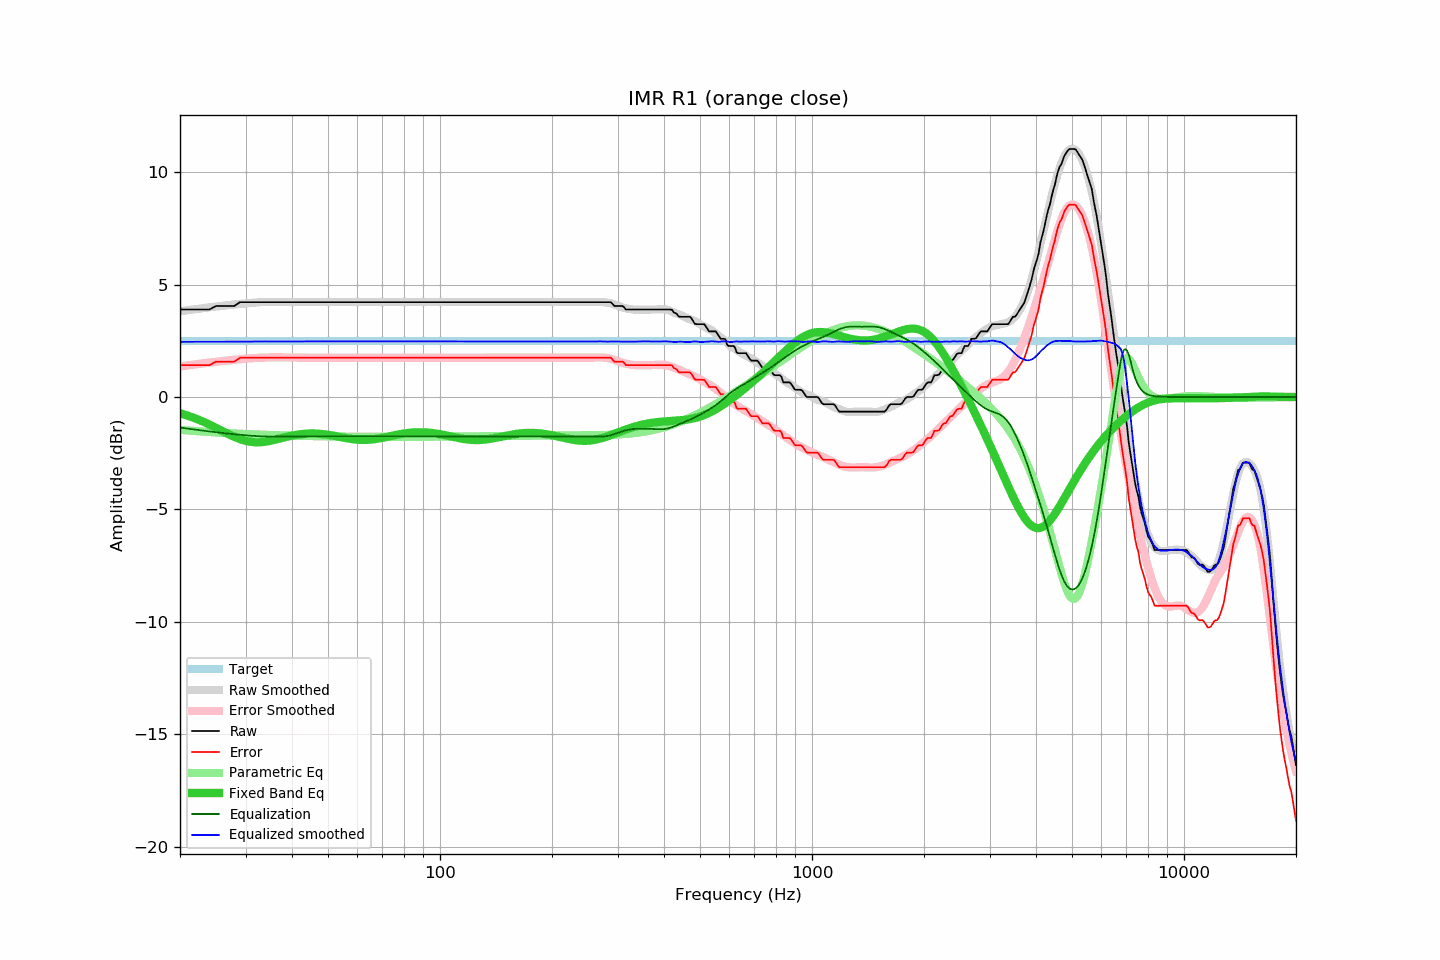

The data file committed next to this chart (first rows):
frequency, raw, error, smoothed, error_smoothed, equalization, parametric_eq, equalized_raw, equalized_smoothed, target
20, 3.89, 1.42, 3.81, 1.36, -1.36, -0.72, 2.53, 2.45, 2.47
21, 3.89, 1.42, 3.86, 1.41, -1.41, -0.83, 2.48, 2.45, 2.47
22, 3.89, 1.42, 3.91, 1.45, -1.45, -0.95, 2.44, 2.46, 2.47
23, 3.89, 1.42, 3.95, 1.49, -1.49, -1.09, 2.40, 2.46, 2.47
24, 3.89, 1.42, 3.99, 1.53, -1.53, -1.23, 2.36, 2.46, 2.47
25, 4.05, 1.58, 4.02, 1.57, -1.57, -1.37, 2.48, 2.46, 2.47
26, 4.05, 1.58, 4.06, 1.60, -1.60, -1.51, 2.45, 2.46, 2.47
27, 4.05, 1.58, 4.09, 1.63, -1.63, -1.65, 2.42, 2.46, 2.47
28, 4.05, 1.58, 4.12, 1.66, -1.66, -1.77, 2.39, 2.46, 2.47
29, 4.22, 1.75, 4.14, 1.68, -1.68, -1.87, 2.54, 2.46, 2.47
30, 4.22, 1.75, 4.16, 1.70, -1.70, -1.95, 2.52, 2.46, 2.47
31, 4.22, 1.75, 4.19, 1.72, -1.72, -2.00, 2.50, 2.46, 2.47
32, 4.22, 1.75, 4.21, 1.74, -1.74, -2.02, 2.48, 2.47, 2.47
33, 4.22, 1.75, 4.22, 1.75, -1.75, -2.01, 2.47, 2.47, 2.47
34, 4.22, 1.75, 4.23, 1.76, -1.76, -1.99, 2.46, 2.47, 2.47
35, 4.22, 1.75, 4.23, 1.76, -1.76, -1.95, 2.46, 2.47, 2.47
36, 4.22, 1.75, 4.23, 1.76, -1.76, -1.90, 2.46, 2.47, 2.47
37, 4.22, 1.75, 4.23, 1.76, -1.76, -1.85, 2.46, 2.47, 2.47
38, 4.22, 1.75, 4.23, 1.76, -1.76, -1.80, 2.46, 2.47, 2.47
39, 4.22, 1.75, 4.22, 1.76, -1.76, -1.76, 2.46, 2.46, 2.47
40, 4.22, 1.75, 4.22, 1.75, -1.75, -1.72, 2.47, 2.47, 2.47
41, 4.22, 1.75, 4.22, 1.75, -1.75, -1.69, 2.47, 2.47, 2.47
42, 4.22, 1.75, 4.22, 1.75, -1.75, -1.66, 2.47, 2.47, 2.47
43, 4.22, 1.75, 4.22, 1.75, -1.75, -1.64, 2.47, 2.47, 2.47
44, 4.22, 1.75, 4.22, 1.75, -1.75, -1.63, 2.47, 2.47, 2.47
45, 4.22, 1.75, 4.22, 1.75, -1.75, -1.62, 2.47, 2.47, 2.47
46, 4.22, 1.75, 4.22, 1.75, -1.75, -1.62, 2.47, 2.47, 2.47
47, 4.22, 1.75, 4.22, 1.75, -1.75, -1.63, 2.47, 2.47, 2.47
48, 4.22, 1.75, 4.22, 1.75, -1.75, -1.64, 2.47, 2.47, 2.47
49, 4.22, 1.75, 4.22, 1.75, -1.75, -1.66, 2.47, 2.47, 2.47
50, 4.22, 1.75, 4.22, 1.75, -1.75, -1.68, 2.47, 2.47, 2.47
51, 4.22, 1.75, 4.22, 1.75, -1.75, -1.70, 2.47, 2.47, 2.47
52, 4.22, 1.75, 4.22, 1.75, -1.75, -1.73, 2.47, 2.47, 2.47
53, 4.22, 1.75, 4.22, 1.75, -1.75, -1.76, 2.47, 2.47, 2.47
54, 4.22, 1.75, 4.22, 1.75, -1.75, -1.78, 2.47, 2.47, 2.47
55, 4.22, 1.75, 4.22, 1.75, -1.75, -1.81, 2.47, 2.47, 2.47
56, 4.22, 1.75, 4.22, 1.75, -1.75, -1.83, 2.47, 2.47, 2.47
57, 4.22, 1.75, 4.22, 1.75, -1.75, -1.85, 2.47, 2.47, 2.47
58, 4.22, 1.75, 4.22, 1.75, -1.75, -1.87, 2.47, 2.47, 2.47
59, 4.22, 1.75, 4.22, 1.75, -1.75, -1.89, 2.47, 2.47, 2.47
60, 4.22, 1.75, 4.22, 1.75, -1.75, -1.90, 2.47, 2.47, 2.47
61, 4.22, 1.75, 4.22, 1.75, -1.75, -1.91, 2.47, 2.47, 2.47
62, 4.22, 1.75, 4.22, 1.75, -1.75, -1.91, 2.47, 2.47, 2.47
63, 4.22, 1.75, 4.22, 1.75, -1.75, -1.91, 2.47, 2.47, 2.47
64, 4.22, 1.75, 4.22, 1.75, -1.75, -1.91, 2.47, 2.47, 2.47
65, 4.22, 1.75, 4.22, 1.75, -1.75, -1.90, 2.47, 2.47, 2.47
66, 4.22, 1.75, 4.22, 1.75, -1.75, -1.89, 2.47, 2.47, 2.47
67, 4.22, 1.75, 4.22, 1.75, -1.75, -1.87, 2.47, 2.47, 2.47
68, 4.22, 1.75, 4.22, 1.75, -1.75, -1.85, 2.47, 2.47, 2.47
69, 4.22, 1.75, 4.22, 1.75, -1.75, -1.84, 2.47, 2.47, 2.47
70, 4.22, 1.75, 4.22, 1.75, -1.75, -1.82, 2.47, 2.47, 2.47
71, 4.22, 1.75, 4.22, 1.75, -1.75, -1.79, 2.47, 2.47, 2.47
72, 4.22, 1.75, 4.22, 1.75, -1.75, -1.77, 2.47, 2.47, 2.47
73, 4.22, 1.75, 4.22, 1.75, -1.75, -1.75, 2.47, 2.47, 2.47
74, 4.22, 1.75, 4.22, 1.75, -1.75, -1.73, 2.47, 2.47, 2.47
75, 4.22, 1.75, 4.22, 1.75, -1.75, -1.71, 2.47, 2.47, 2.47
76, 4.22, 1.75, 4.22, 1.75, -1.75, -1.69, 2.47, 2.47, 2.47
77, 4.22, 1.75, 4.22, 1.75, -1.75, -1.67, 2.47, 2.47, 2.47
78, 4.22, 1.75, 4.22, 1.75, -1.75, -1.65, 2.47, 2.47, 2.47
79, 4.22, 1.75, 4.22, 1.75, -1.75, -1.64, 2.47, 2.47, 2.47
... 553 more rows
